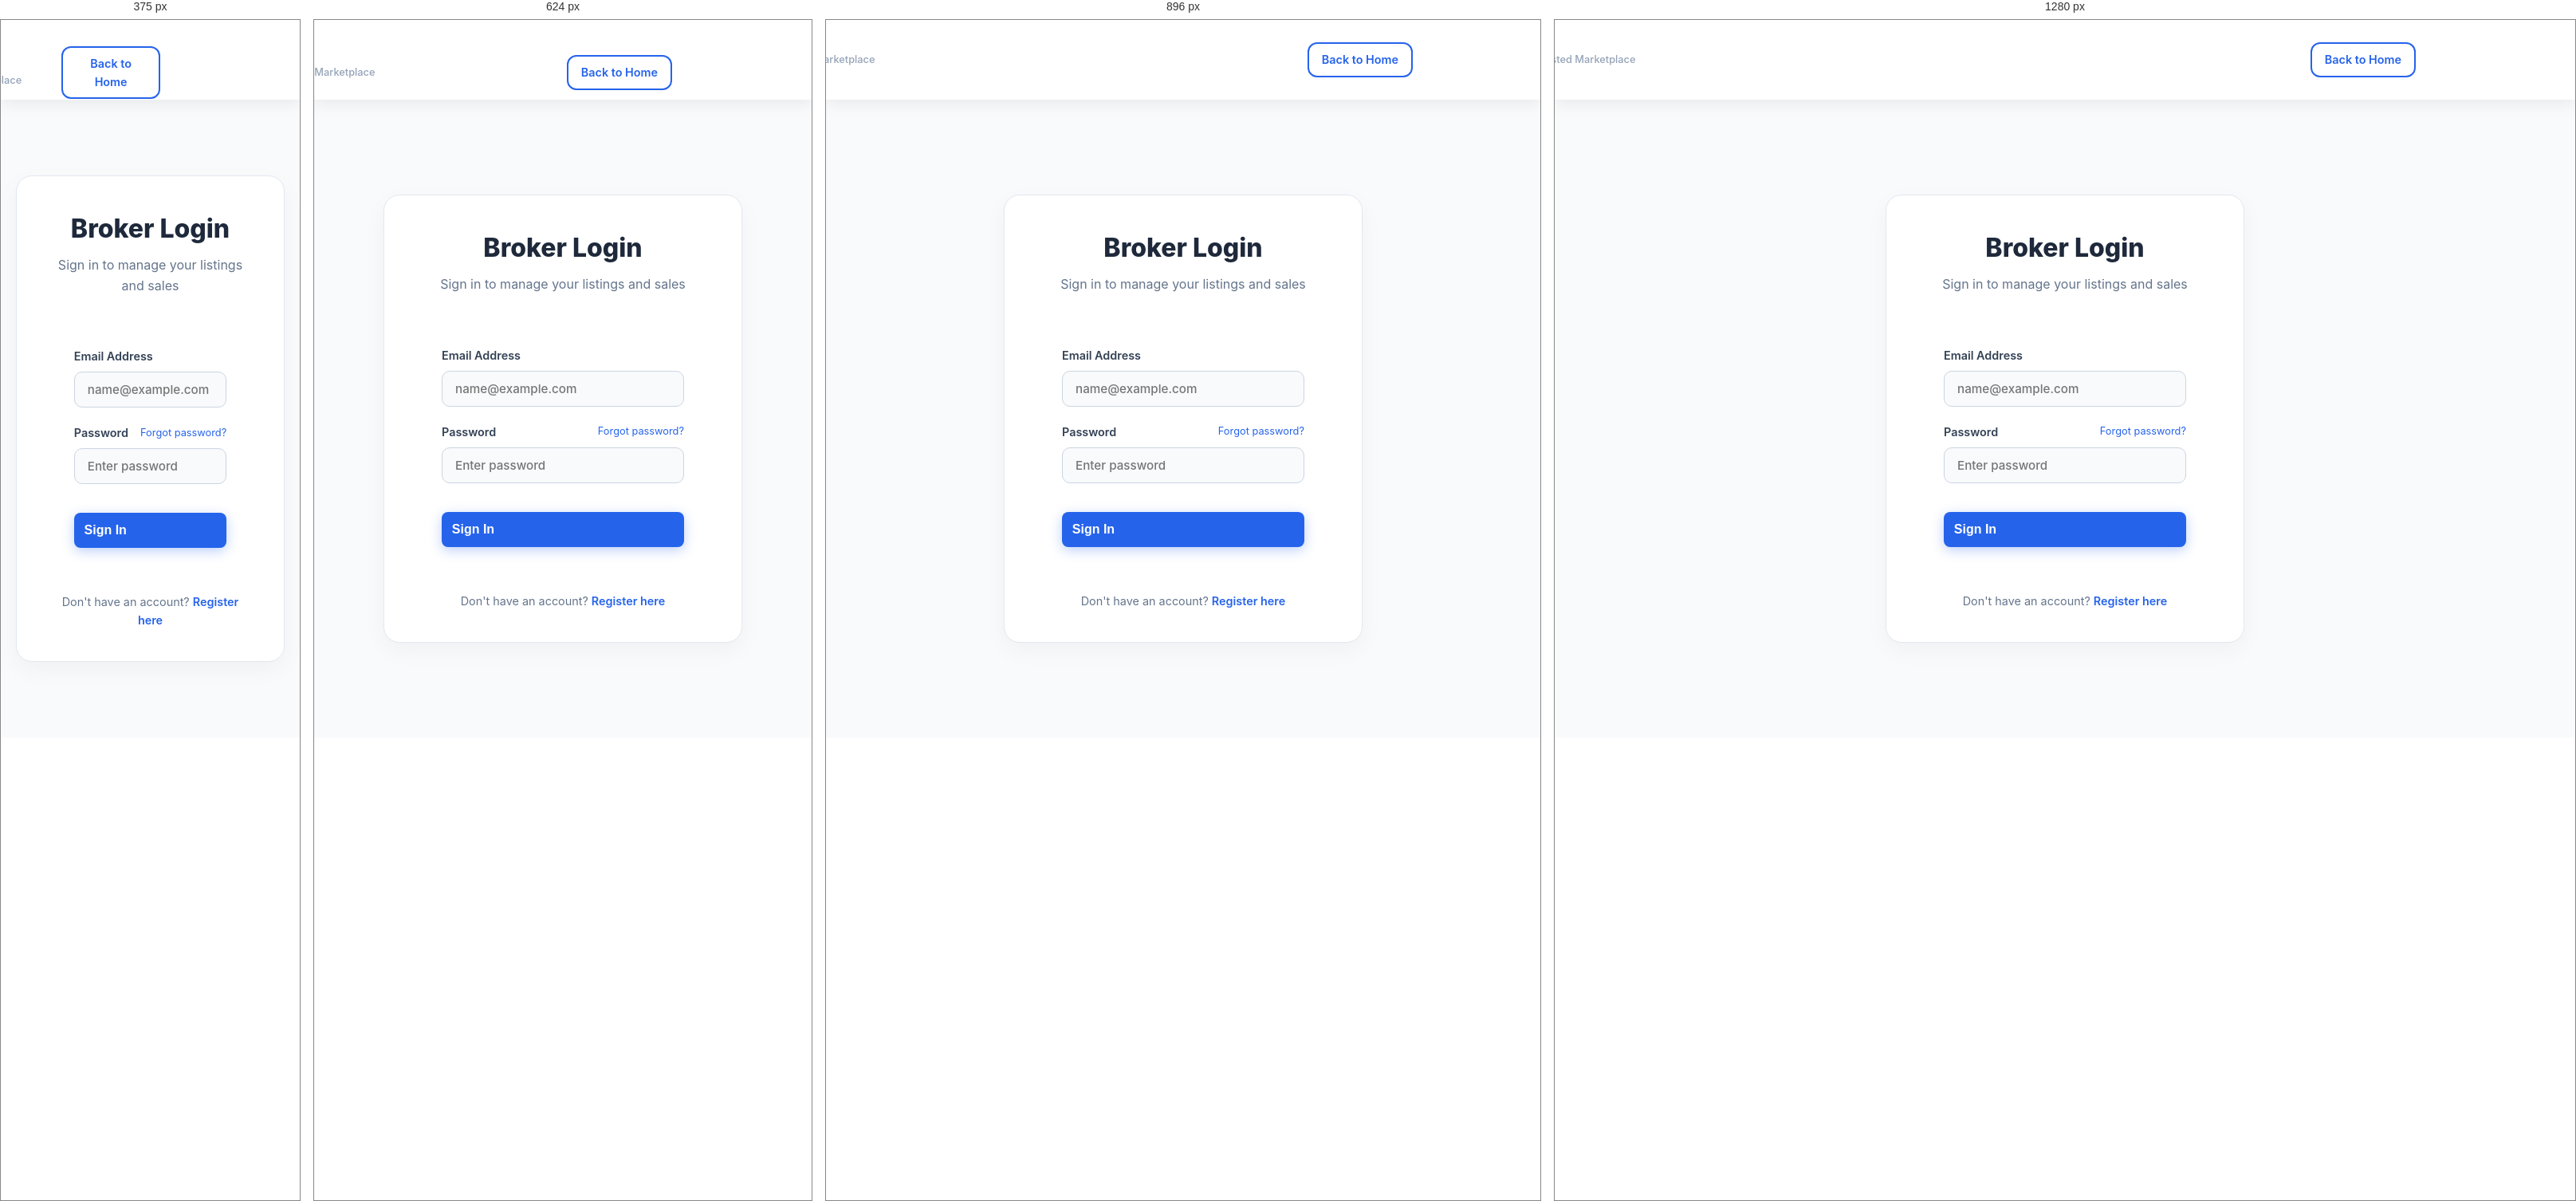
Rendered at 375 px, 624 px, 896 px and 1280 px, left to right.

<!-- file: broker-login.html -->
<!DOCTYPE html>
<html lang="en">
  <head>
    <meta charset="UTF-8" />
    <meta name="viewport" content="width=device-width, initial-scale=1.0" />
    <title>FindBroker - Broker Login</title>
    <link rel="stylesheet" href="styles.css" />
    <link rel="preconnect" href="https://fonts.googleapis.com" />
    <link rel="preconnect" href="https://fonts.gstatic.com" crossorigin />
    <link
      href="https://fonts.googleapis.com/css2?family=Inter:wght@300;400;500;600;700;800&family=Playfair+Display:wght@400;500;600;700;800&display=swap"
      rel="stylesheet"
    />
    <link
      rel="stylesheet"
      href="https://cdnjs.cloudflare.com/ajax/libs/font-awesome/6.4.0/css/all.min.css"
    />
    <style>
      body {
        background: #f8fafc;
        min-height: 100vh;
        display: flex;
        flex-direction: column;
      }
      .login-container {
        max-width: 450px;
        width: 90%;
        margin: auto;
        padding: 2.5rem;
        background: white;
        border-radius: 20px;
        box-shadow: 0 10px 30px rgba(0, 0, 0, 0.04);
        border: 1px solid #e2e8f0;
      }
      .form-title {
        text-align: center;
        margin-bottom: 2rem;
      }
      .form-title h1 {
        font-size: 2.0rem;
        font-weight: 800;
        color: #1e293b;
        margin-bottom: 0.5rem;
      }
      .form-title p {
        color: #64748b;
      }
      .form-group {
        margin-bottom: 1.25rem;
      }
      .form-group label {
        display: block;
        font-weight: 600;
        color: #334155;
        margin-bottom: 0.5rem;
        font-size: 0.9rem;
      }
      .form-group input {
        width: 100%;
        padding: 0.75rem 1rem;
        border: 1px solid #cbd5e1;
        border-radius: 10px;
        outline: none;
        font-family: inherit;
        font-size: 0.95rem;
        transition: border-color 0.2s;
      }
      .form-group input:focus {
        border-color: #2563eb;
      }
      .alert-box {
        padding: 0.75rem 1rem;
        border-radius: 8px;
        font-size: 0.85rem;
        font-weight: 500;
        margin-bottom: 1.5rem;
        display: none;
      }
      .alert-error {
        background: #fef2f2;
        color: #b91c1c;
        border: 1px solid #fca5a5;
      }
      .alert-warning {
        background: #fffbeb;
        color: #b45309;
        border: 1px solid #fde68a;
      }
    </style>
  </head>
  <body>
    <!-- FindBroker Header -->
    <header class="header" style="position: static; height: 100px;">
      <div class="container" style="display: flex; justify-content: space-between; align-items: center; padding: 1rem 0;">
        <div class="nav-brand" onclick="window.location.href='index.html'" style="cursor: pointer;">
          <div class="logo">FindBroker</div>
          <div class="logo-tagline">Trusted Marketplace</div>
        </div>
        <a href="index.html" class="btn btn-outline" style="font-size: 0.9rem; padding: 0.5rem 1rem;">Back to Home</a>
      </div>
    </header>

    <main style="flex: 1; display: flex; align-items: center; justify-content: center; padding: 2rem 0;">
      <div class="login-container">
        <div class="form-title">
          <h1>Broker Login</h1>
          <p>Sign in to manage your listings and sales</p>
        </div>

        <div id="alertBox" class="alert-box"></div>
        
        <form id="brokerLoginForm" onsubmit="submitLogin(event)">
          <div class="form-group">
            <label for="email">Email Address</label>
            <input type="email" id="email" required placeholder="name@example.com" />
          </div>
          
          <div class="form-group">
            <div style="display: flex; justify-content: space-between; align-items: center; margin-bottom: 0.5rem;">
              <label for="password" style="margin-bottom: 0;">Password</label>
              <a href="#" style="font-size: 0.8rem; color: #2563eb; text-decoration: none;">Forgot password?</a>
            </div>
            <div style="position: relative;">
              <input type="password" id="password" required placeholder="Enter password" style="padding-right: 3rem;" />
              <button type="button" onclick="togglePassword('password')" style="position: absolute; right: 0.75rem; top: 50%; transform: translateY(-50%); background: none; border: none; cursor: pointer; color: #64748b; font-size: 0.9rem;">
                <i class="fas fa-eye" id="password-icon"></i>
              </button>
            </div>
          </div>
          
          <button type="submit" class="btn btn-primary btn-full" style="padding: 0.8rem; font-size: 1rem; margin-top: 1rem;">
            Sign In
          </button>
        </form>
        
        <p style="text-align: center; margin-top: 1.5rem; color: #64748b; font-size: 0.9rem;">
          Don't have an account? <a href="broker-register.html" style="color: #2563eb; text-decoration: none; font-weight: 600;">Register here</a>
        </p>
      </div>
    </main>

    <script src="db.js"></script>
    <script>
      // Session redirection guard (if already logged in as approved broker, go to dashboard)
      if (DB_getBrokerSession()) {
        window.location.href = "broker-dashboard.html";
      }

      // Toggle password visibility
      function togglePassword(inputId) {
        const input = document.getElementById(inputId);
        const icon = document.getElementById(inputId + '-icon');
        
        if (input.type === 'password') {
          input.type = 'text';
          icon.classList.remove('fa-eye');
          icon.classList.add('fa-eye-slash');
        } else {
          input.type = 'password';
          icon.classList.remove('fa-eye-slash');
          icon.classList.add('fa-eye');
        }
      }

      async function submitLogin(event) {
        event.preventDefault();
        
        const email = document.getElementById("email").value.trim();
        const password = document.getElementById("password").value;
        const alertBox = document.getElementById("alertBox");
        
        // Hide alerts
        alertBox.style.display = "none";
        
        const res = await DB_loginBroker(email, password);
        
        if (res.success) {
          window.location.href = "broker-dashboard.html";
        } else {
          // Display alert
          alertBox.innerText = res.message;
          alertBox.style.display = "block";
          if (res.status === 'pending') {
            alertBox.className = "alert-box alert-warning";
          } else {
            alertBox.className = "alert-box alert-error";
          }
        }
      }
    </script>
  </body>
</html>


/* @media block from styles.css */
@media (max-width: 768px) {
  .testimonial-card {
    padding: 1.5rem;
  }

  .testimonial-text {
    font-size: 1rem;
  }

  .slider-btn {
    width: 40px;
    height: 40px;
    font-size: 1rem;
  }

  .testimonial-avatar {
    width: 50px;
    height: 50px;
  }
}

/* @media block from styles.css */
@media (max-width: 768px) {
  .testimonial-card {
    padding: 1.5rem;
  }

  .testimonial-text {
    font-size: 1rem;
  }

  .slider-btn {
    width: 40px;
    height: 40px;
    font-size: 1rem;
  }

  .testimonial-avatar {
    width: 50px;
    height: 50px;
  }
}

/* @media block from styles.css */
@media (max-width: 768px) {
  .mobile-menu-btn {
    display: block;
  }

  .nav-menu {
    display: none;
    position: absolute;
    top: 70px;
    left: 0;
    right: 0;
    background: white;
    flex-direction: column;
    padding: 1rem;
    box-shadow: 0 8px 30px rgba(0, 0, 0, 0.12);
    z-index: 2000 !important;
    border-top: 1px solid #e2e8f0;
  }

  .nav-menu.active {
    display: flex;
  }

  .nav-buttons {
    margin-left: 0;
    margin-top: 1rem;
    flex-direction: column;
    width: 100%;
    gap: 0.5rem;
  }

  .modal-content {
    width: 95% !important;
    max-height: 90vh !important;
    overflow-y: auto !important;
    margin: 1rem auto;
    padding: 1.5rem !important;
  }

  .hero-title {
    font-size: 2.5rem;
  }

  .hero-stats {
    flex-direction: column;
    gap: 2rem;
  }

  .search-box {
    flex-direction: column;
    gap: 0.5rem;
  }

  .location-select {
    border-left: none;
    border-top: 1px solid #e2e8f0;
  }

  .section-header {
    flex-direction: column;
    gap: 1rem;
    align-items: stretch;
  }

  .filters {
    justify-content: center;
  }

  .categories-grid,
  .listings-grid {
    grid-template-columns: 1fr;
  }

  .form-row {
    grid-template-columns: 1fr;
  }

  .modal-content {
    width: 95%;
    margin: 1rem;
  }
}

/* @media block from styles.css */
@media (max-width: 480px) {
  .hero-title {
    font-size: 2rem;
  }

  .section-title {
    font-size: 2rem;
  }

  .container {
    padding: 0 15px;
  }
}

/* @media block from styles.css */
@media (max-width: 768px) {
  .hero-cta {
    flex-direction: column;
    align-items: center;
    gap: 1rem;
  }

  .btn-large {
    width: 100%;
    max-width: 280px;
  }
}

/* @media block from styles.css */
@media (max-width: 768px) {
  .testimonial-card {
    padding: 1.5rem;
  }

  .testimonial-text {
    font-size: 1rem;
  }

  .slider-btn {
    width: 40px;
    height: 40px;
    font-size: 1rem;
  }

  .testimonial-avatar {
    width: 50px;
    height: 50px;
  }
}

/* @media block from styles.css */
@media (max-width: 1024px) {
  .hero-title {
    font-size: 3rem;
  }

  .section-title {
    font-size: 2.5rem;
  }

  .newsletter-content {
    flex-direction: column;
    text-align: center;
  }

  .newsletter-form {
    min-width: auto;
    width: 100%;
    max-width: 500px;
  }
}

/* @media block from styles.css */
@media (max-width: 768px) {
  .mobile-menu-btn {
    display: block;
  }

  .nav-menu {
    display: none;
    position: fixed;
    top: 100px;
    left: 0;
    right: 0;
    bottom: 0;
    background: var(--bg-primary);
    flex-direction: column;
    padding: 2rem;
    box-shadow: var(--shadow-medium);
    z-index: 999;
    overflow-y: auto;
    max-height: calc(100vh - 100px);
  }

  .nav-menu.active {
    display: flex;
  }

  .nav-link {
    font-size: 1.1rem;
    padding: 0.75rem 0;
    border-bottom: 1px solid #e2e8f0;
  }

  .nav-buttons {
    margin-left: 0;
    margin-top: 2rem;
    flex-direction: column;
    width: 100%;
    gap: 1rem;
  }

  .nav-buttons .btn {
    width: 100%;
    padding: 1rem;
    font-size: 1rem;
  }

  .hero-title {
    font-size: 2rem;
    line-height: 1.2;
  }

  .hero-stats {
    flex-direction: column;
    gap: 2rem;
  }

  .search-box {
    flex-direction: column;
    gap: 1rem;
  }

  .search-filters {
    flex-direction: column;
  }

  .section-header {
    flex-direction: column;
    gap: 2rem;
    align-items: stretch;
  }

  .filters {
    justify-content: center;
    flex-wrap: wrap;
  }

  .categories-grid,
  .listings-grid {
    grid-template-columns: 1fr;
  }

  .stats-grid {
    grid-template-columns: repeat(2, 1fr);
  }

  .footer-content {
    grid-template-columns: 1fr;
    gap: 2rem;
  }

  .footer-bottom {
    flex-direction: column;
    gap: 1rem;
    text-align: center;
  }

  .form-row {
    grid-template-columns: 1fr;
  }

  .modal-content {
    width: 95%;
    margin: 1rem;
    max-height: 90vh;
    overflow-y: auto;
  }

  .testimonials-slider {
    flex-direction: column;
  }

  /* Additional mobile improvements */
  .container {
    padding: 0 15px;
  }

  .header {
    padding: 1rem 15px;
  }

  .hero {
    padding: 120px 15px 80px;
  }

  .section {
    padding: 60px 15px;
  }

  .card {
    padding: 1.5rem;
  }

  .btn {
    padding: 0.75rem 1.5rem;
    font-size: 0.9rem;
  }

  .input,
  .select,
  .textarea {
    padding: 0.75rem;
    font-size: 0.9rem;
  }

  /* Fix category buttons on mobile */
  .category-btn {
    padding: 0.75rem 1rem;
    font-size: 0.85rem;
    white-space: nowrap;
  }

  /* Fix listing cards on mobile */
  .listing-card {
    flex-direction: column;
  }

  .listing-image {
    width: 100%;
    height: 200px;
  }

  /* Fix table responsiveness */
  table {
    font-size: 0.85rem;
  }

  th, td {
    padding: 0.5rem;
  }

  /* Fix dashboard on mobile */
  .dashboard-card {
    padding: 1rem;
  }

  .tab-panel {
    padding: 1rem;
  }

  /* Fix form elements on mobile */
  .form-group {
    margin-bottom: 1rem;
  }

  .form-group label {
    font-size: 0.9rem;
    margin-bottom: 0.5rem;
  }
}

/* @media block from styles.css */
@media (max-width: 480px) {
  .hero-title {
    font-size: 1.5rem;
    line-height: 1.2;
  }

  .hero-subtitle {
    font-size: 1rem;
  }

  .stats-grid {
    grid-template-columns: 1fr;
  }

  .category-btn {
    padding: 0.5rem 0.75rem;
    font-size: 0.8rem;
  }

  .listing-card {
    padding: 1rem;
  }

  .modal-content {
    width: 98%;
    margin: 0.5rem;
    padding: 1rem;
  }

  .btn {
    width: 100%;
    text-align: center;
  }

  .nav-buttons .btn {
    width: auto;
  }
}

/* @media block from styles.css */
@media (max-width: 768px) {
  .services-grid {
    grid-template-columns: 1fr;
    gap: 1.5rem;
  }
}

/* @media block from styles.css */
@media (max-width: 768px) {
  .page-header h1 {
    font-size: 2rem;
  }

  .filter-row {
    flex-direction: column;
    align-items: center;
  }

  .filter-row select {
    width: 100%;
    max-width: 300px;
  }

  .properties-grid {
    grid-template-columns: 1fr;
  }

  .property-actions {
    flex-direction: column;
  }

  .modal-content {
    width: 95%;
    padding: 1rem;
  }

  .nav-links {
    flex-direction: column;
    gap: 1rem;
  }

  .hero-content {
    grid-template-columns: 1fr;
    text-align: center;
  }

  .hero-text {
    margin-left: 0;
    transform: none;
  }
}

/* @media block from styles.css */
@media (max-width: 480px) {
  .page-header {
    padding: 120px 0 60px;
  }

  .page-header h1 {
    font-size: 1.8rem;
  }

  .property-content {
    padding: 1rem;
  }

  .features {
    justify-content: center;
  }
}